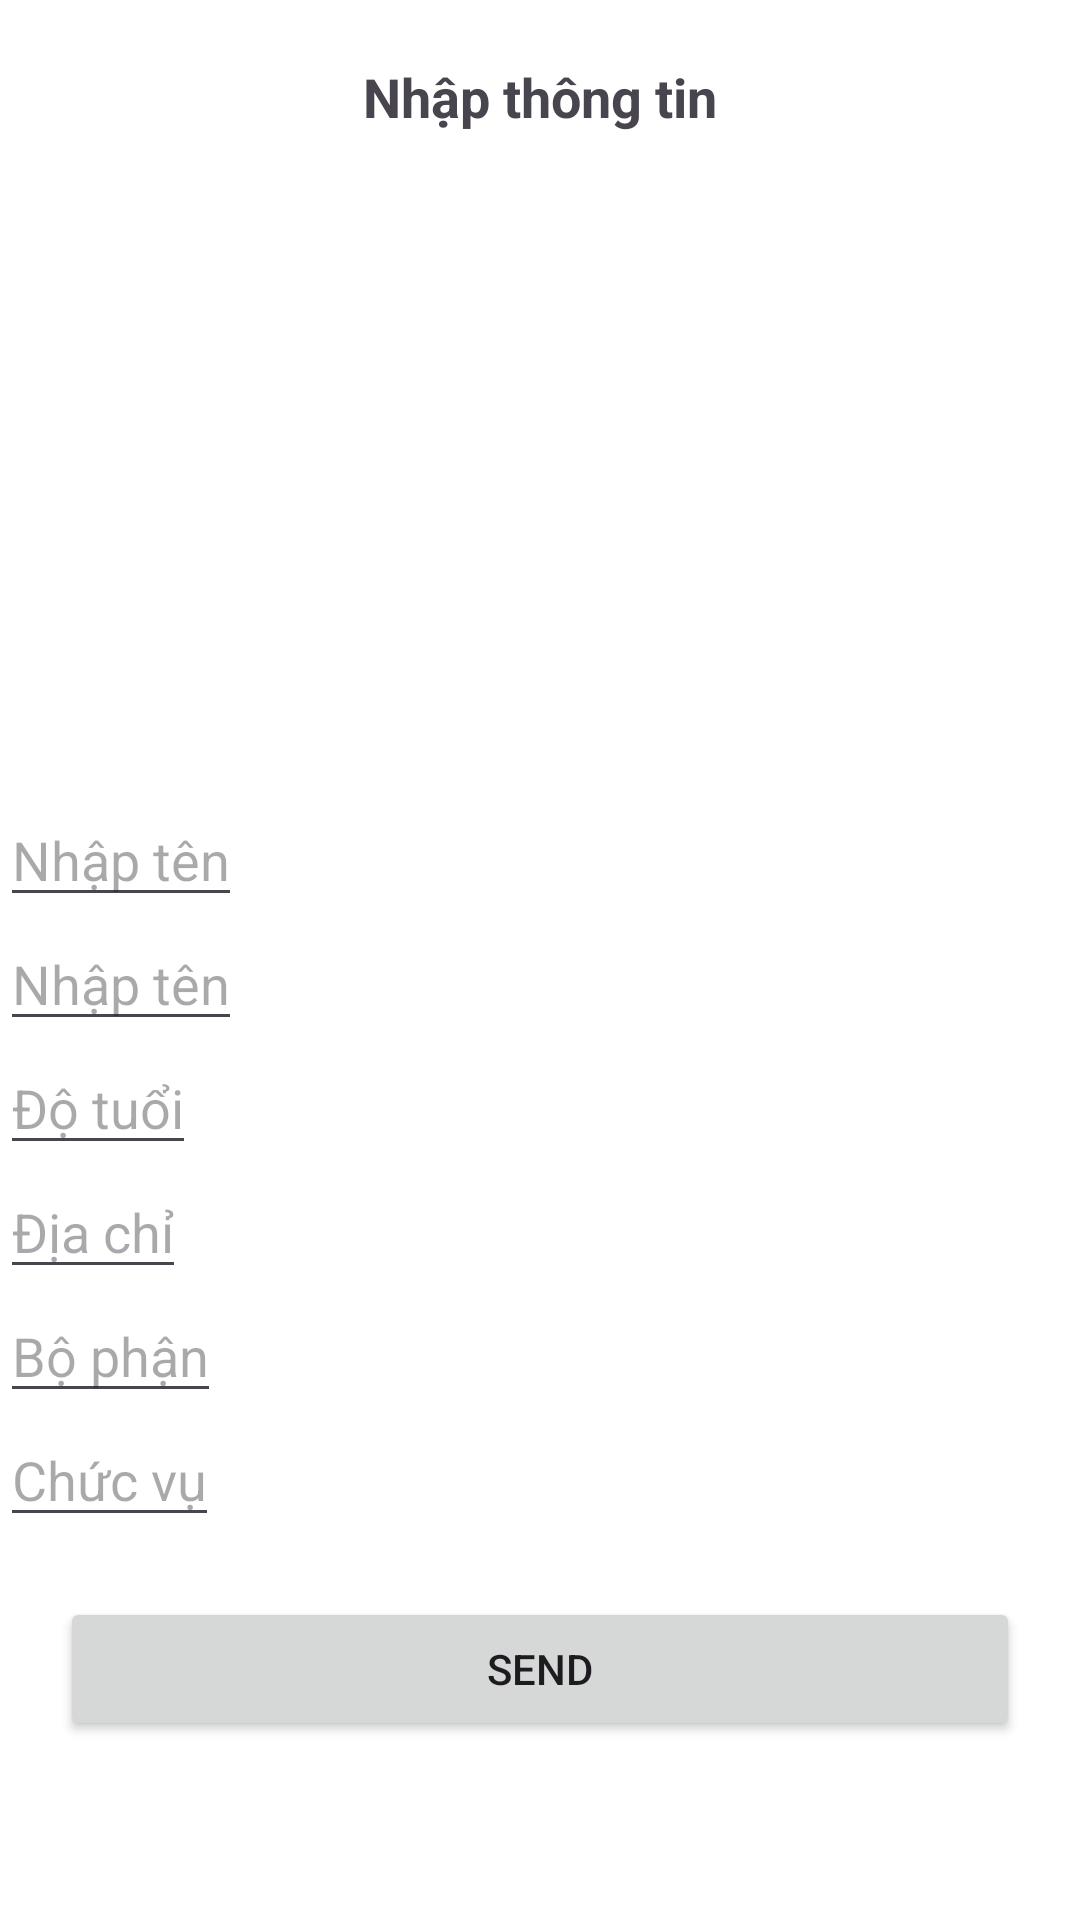

Layout XML and referenced resources for this Android screen:
<!-- AndroidManifest.xml: application theme Theme.QuanLyNhanVienActivity -->
<!-- res/layout/fragment_add.xml -->
<?xml version="1.0" encoding="utf-8"?>
<RelativeLayout xmlns:android="http://schemas.android.com/apk/res/android"
    xmlns:tools="http://schemas.android.com/tools"
    android:layout_width="match_parent"
    android:layout_height="match_parent"
    android:background="@color/white"
    tools:context=".list_view.fragment.AddFragment">

    <TextView
        android:id="@+id/tv_header"
        android:layout_width="match_parent"
        android:layout_height="wrap_content"
        android:layout_marginTop="@dimen/dp20"
        android:gravity="center_horizontal"
        android:text="@string/nhap_thong_tin"
        android:textSize="18sp"
        android:textStyle="bold"
         />
    <ImageView
        android:id="@+id/iv_avt"
        android:layout_width="@dimen/dp200"
        android:layout_height="@dimen/dp200"
         android:layout_below="@+id/tv_header"
        android:layout_centerHorizontal="true"
        android:layout_marginTop="@dimen/dp20"
        android:src="@drawable/user"/>
    <EditText
        android:id="@+id/et_id"
        android:layout_width="wrap_content"
        android:layout_height="wrap_content"
        android:layout_below="@+id/iv_avt"
        android:hint="@string/nhap_ten"/>
    <EditText
        android:id="@+id/et_name"
        android:layout_width="wrap_content"
        android:layout_height="wrap_content"
        android:layout_below="@+id/et_id"
        android:hint="@string/nhap_ten"/>
    <EditText
        android:id="@+id/et_age"
        android:layout_width="wrap_content"
        android:layout_height="wrap_content"
        android:layout_below="@+id/et_name"
        android:hint="Độ tuổi"/>
    <EditText
        android:id="@+id/et_address"
        android:layout_width="wrap_content"
        android:layout_height="wrap_content"
        android:layout_below="@+id/et_age"
        android:hint="Địa chỉ"/>
    <EditText
        android:id="@+id/et_department"
        android:layout_width="wrap_content"
        android:layout_height="wrap_content"
        android:layout_below="@+id/et_address"
        android:hint="Bộ phận"/>
    <EditText
        android:id="@+id/et_status"
        android:layout_width="wrap_content"
        android:layout_height="wrap_content"
        android:layout_below="@+id/et_department"
        android:hint="Chức vụ"/>
    <Button
        android:id="@+id/bt_send"
        android:layout_width="match_parent"
        android:layout_height="wrap_content"
        android:layout_below="@id/et_status"
        android:layout_margin="@dimen/dp20"
        android:text="Send"/>

</RelativeLayout>
<!-- resources referenced by this layout -->
<resources>
  <color name="white">#FFFFFFFF</color>
  <dimen name="dp20">20dp</dimen>
  <dimen name="dp200">200dp</dimen>
  <string name="nhap_ten">Nhập tên</string>
  <string name="nhap_thong_tin">Nhập thông tin</string>
  <style name="Theme.QuanLyNhanVienActivity" parent="Base.Theme.QuanLyNhanVienActivity" />
  <style name="Base.Theme.QuanLyNhanVienActivity" parent="Theme.Material3.DayNight.NoActionBar">
          
          
      </style>
</resources>
